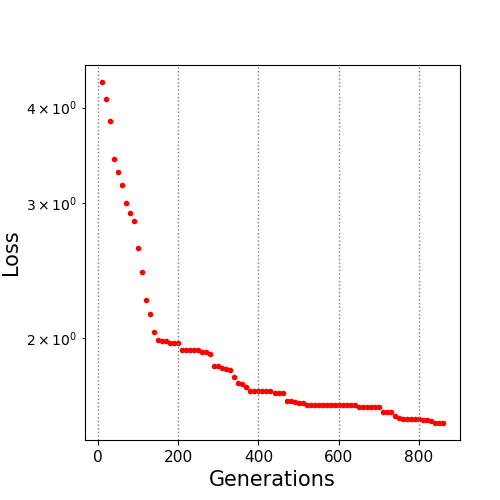

Data behind this chart, as committed beside it:
10.0, 4.320187
20.0, 4.108
30.0, 3.838
40.0, 3.427
50.0, 3.293
60.0, 3.167
70.0, 3.002
80.0, 2.911
90.0, 2.841
100.0, 2.621
110.0, 2.438
120.0, 2.242
130.0, 2.149
140.0, 2.033
150.0, 1.986
160.0, 1.979
170.0, 1.979
180.0, 1.97
190.0, 1.97
200.0, 1.97
210.0, 1.928
220.0, 1.928
230.0, 1.928
240.0, 1.928
250.0, 1.928
260.0, 1.918
270.0, 1.917
280.0, 1.903
290.0, 1.836
300.0, 1.836
310.0, 1.824
320.0, 1.82
330.0, 1.816
340.0, 1.779
350.0, 1.746
360.0, 1.741
370.0, 1.725
380.0, 1.704
390.0, 1.704
400.0, 1.704
410.0, 1.704
420.0, 1.704
430.0, 1.704
440.0, 1.692
450.0, 1.692
460.0, 1.692
470.0, 1.655
480.0, 1.655
490.0, 1.651
500.0, 1.646
510.0, 1.646
520.0, 1.633
530.0, 1.633
540.0, 1.633
550.0, 1.633
560.0, 1.633
570.0, 1.633
580.0, 1.633
590.0, 1.633
600.0, 1.633
610.0, 1.633
... 25 more rows
